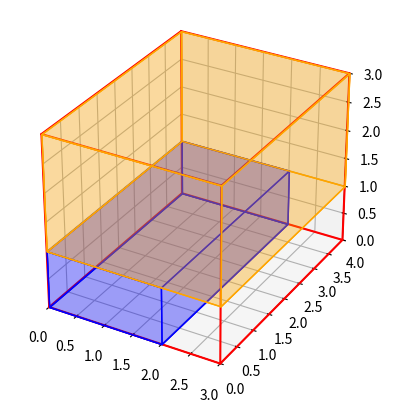

Write the Python code that produced this figure.
import matplotlib.pyplot as plt
from mpl_toolkits import mplot3d
from mpl_toolkits.mplot3d.art3d import Poly3DCollection

width = 3
height = 4
depth = 3


fig = plt.figure()

ax = plt.axes(projection='3d', alpha=1.0)


ax.plot3D([0, 0, 0, 0, 0], [0, height, height, 0, 0], [0, 0, depth, depth, 0], color="red")
ax.plot3D([0, width, width, 0], [0, 0, height, height], [0, 0, 0, 0], color="red")
ax.plot3D([width, width, width, width], [0, 0, height, height], [0, depth, depth, 0], color="red")
ax.plot3D([0, width], [0, 0], [depth, depth], color="red")
ax.plot3D([0, width], [height, height], [depth, depth], color="red")

r = 2

w = 1
h = 2
d = 4

if r != 0:
    wt = w
    ht = h
    dt = d
if r == 1:
    d = wt
    w = dt
elif r == 2:
    d = wt
    h = dt
    w = ht
elif r == 3:
    w = ht
    h = wt
elif r == 4:
    w = dt
    h = wt
    d = ht
elif r == 5:
    w = ht
    h = dt
    d = wt

startx = 0
starty = 0
startz = 0

x = [0 + startx, 0 + startx, 0 + startx, 0 + startx]
y = [0 + starty, h + starty, h + starty, 0 + starty]
z = [0 + startz, 0 + startz, d + startz, d + startz]
verts = [list(zip(x, y, z))]
ax.add_collection3d(Poly3DCollection(verts, color="blue", alpha=0.2))
x = [0 + startx, w + startx, w + startx, 0 + startx]
y = [0 + starty, 0 + starty, h + starty, h + starty]
z = [0 + startz, 0 + startz, 0 + startz, 0 + startz]
verts = [list(zip(x, y, z))]
ax.add_collection3d(Poly3DCollection(verts, color="blue", alpha=0.2))
x = [w + startx, w + startx, w + startx, w + startx]
y = [0 + starty, 0 + starty, h + starty, h + starty]
z = [0 + startz, d + startz, d + startz, 0 + startz]
verts = [list(zip(x, y, z))]
ax.add_collection3d(Poly3DCollection(verts, color="blue", alpha=0.2))
x = [0 + startx, w + startx, w + startx, 0 + startx]
y = [0 + starty, 0 + starty, h + starty, h + starty]
z = [d + startz, d + startz, d + startz, d + startz]
verts = [list(zip(x, y, z))]
ax.add_collection3d(Poly3DCollection(verts, color="blue", alpha=0.2))
x = [0 + startx, w + startx, w + startx, 0 + startx]
y = [0 + starty, 0 + starty, 0 + starty, 0 + starty]
z = [d + startz, d + startz, 0 + startz, 0 + startz]
verts = [list(zip(x, y, z))]
ax.add_collection3d(Poly3DCollection(verts, color="blue", alpha=0.2))
x = [0 + startx, w + startx, w + startx, 0 + startx]
y = [h + starty, h + starty, h + starty, h + starty]
z = [d + startz, d + startz, 0 + startz, 0 + startz]
verts = [list(zip(x, y, z))]
ax.add_collection3d(Poly3DCollection(verts, color="blue", alpha=0.2))


# try second box
r = 5

w = 3
h = 2
d = 4

if r != 0:
    wt = w
    ht = h
    dt = d
if r == 1:
    d = wt
    w = dt
elif r == 2:
    w = ht
    h = dt
    d = wt
elif r == 3:
    d = wt
    h = dt
    w = ht
elif r == 4:
    w = dt
    h = wt
    d = ht
elif r == 5:
    w = wt
    h = dt
    d = ht


startx = 0
starty = 0
startz = 1

x = [0 + startx, 0 + startx, 0 + startx, 0 + startx]
y = [0 + starty, h + starty, h + starty, 0 + starty]
z = [0 + startz, 0 + startz, d + startz, d + startz]
verts = [list(zip(x, y, z))]
ax.add_collection3d(Poly3DCollection(verts, color="orange", alpha=0.2))
x = [0 + startx, w + startx, w + startx, 0 + startx]
y = [0 + starty, 0 + starty, h + starty, h + starty]
z = [0 + startz, 0 + startz, 0 + startz, 0 + startz]
verts = [list(zip(x, y, z))]
ax.add_collection3d(Poly3DCollection(verts, color="orange", alpha=0.2))
x = [w + startx, w + startx, w + startx, w + startx]
y = [0 + starty, 0 + starty, h + starty, h + starty]
z = [0 + startz, d + startz, d + startz, 0 + startz]
verts = [list(zip(x, y, z))]
ax.add_collection3d(Poly3DCollection(verts, color="orange", alpha=0.2))
x = [0 + startx, w + startx, w + startx, 0 + startx]
y = [0 + starty, 0 + starty, h + starty, h + starty]
z = [d + startz, d + startz, d + startz, d + startz]
verts = [list(zip(x, y, z))]
ax.add_collection3d(Poly3DCollection(verts, color="orange", alpha=0.2))
x = [0 + startx, w + startx, w + startx, 0 + startx]
y = [0 + starty, 0 + starty, 0 + starty, 0 + starty]
z = [d + startz, d + startz, 0 + startz, 0 + startz]
verts = [list(zip(x, y, z))]
ax.add_collection3d(Poly3DCollection(verts, color="orange", alpha=0.2))
x = [0 + startx, w + startx, w + startx, 0 + startx]
y = [h + starty, h + starty, h + starty, h + starty]
z = [d + startz, d + startz, 0 + startz, 0 + startz]
verts = [list(zip(x, y, z))]
ax.add_collection3d(Poly3DCollection(verts, color="orange", alpha=0.2))

# end second box


# ax.add_collection3d(Poly3DCollection(verts))
ax.axes.set_xlim3d(left=0.0, right=width) 
ax.axes.set_ylim3d(bottom=0, top=height) 
ax.axes.set_zlim3d(bottom=0, top=depth)
ax.set_box_aspect((width, height, depth))  
#plt.grid(False)
#plt.axis('off')
fig.show()

input("press to continue")
